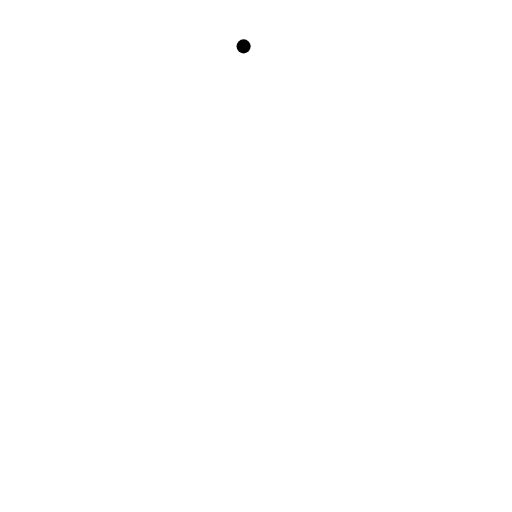
t = 0.00 s
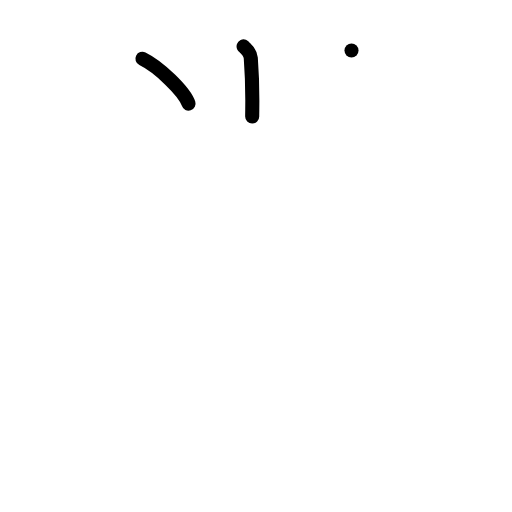
t = 2.00 s
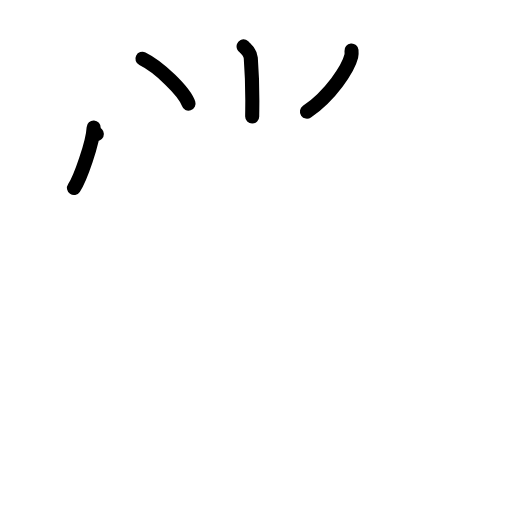
t = 4.00 s
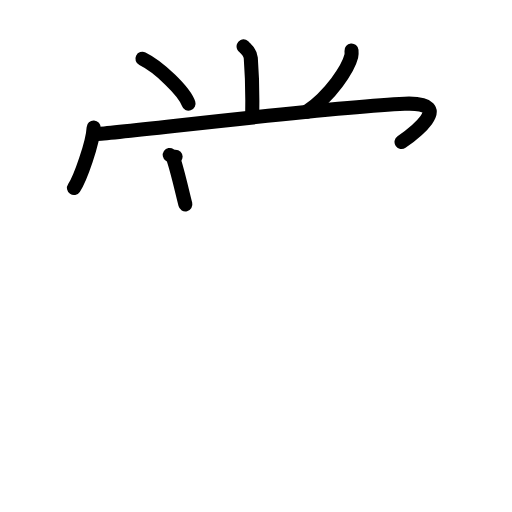
t = 6.00 s
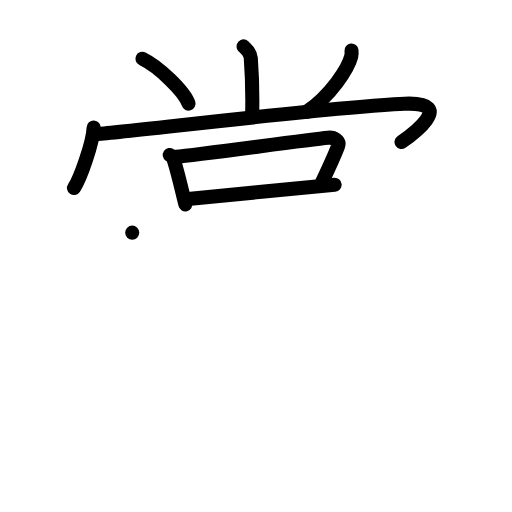
t = 8.00 s
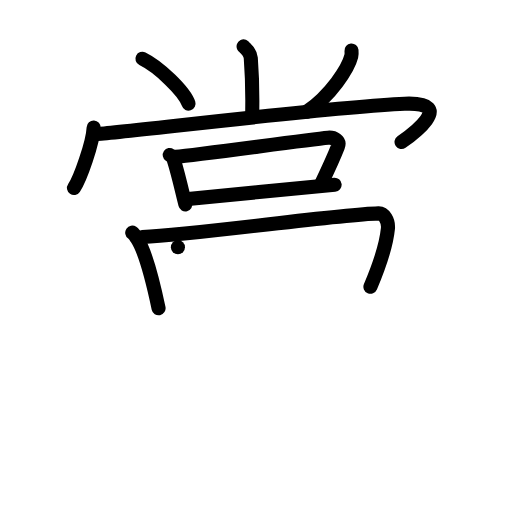
t = 10.00 s

The animated SVG that drew these frames (rendered in a browser with its animation timeline set to each time). Animation: 54 SMIL elements (animate=54); frames cover the first 10.00 s.

<?xml version="1.0" encoding="UTF-8"?>
<!--
AniKanjiVG is licensed by CC-BY-SA Paul C. Sommerhoff (https://bitbucket.org/sommerhoff/anikanjivg).
AniKanjiVG uses KanjiVG which is licensed by CC-BY-SA Ulrich Apel (http://kanjivg.tagaini.net).
See also http://creativecommons.org/licenses/by-sa/3.0/
-->
<svg xmlns:kvg='http://kanjivg.tagaini.net' xmlns='http://www.w3.org/2000/svg' width='109' height='109' viewBox='0 0 109 109' style='fill:none;stroke:#000000;stroke-width:3;stroke-linecap:round;stroke-linejoin:round;' id="kvg:kanji_09ee8"><g id="kvg:09ee8" kvg:element="黨"><g id="kvg:09ee8-g1" kvg:element="尚" kvg:variant="true" kvg:position="top"><g id="kvg:09ee8-g2" kvg:element="⺌" kvg:variant="true" kvg:original="小" kvg:position="top"><path id="kvg:09ee8-s1" kvg:type="㇑" d="M51.86,9.87c0.1,0.21,1.43,1.12,1.53,2.48c0.49,6.53,0.3,10.23,0.3,12.45"><animate attributeName="d" begin="0.0s" dur="0.5s" from="M51.86,9.87C51.86,9.87,51.86,9.87,51.86,9.87" to="M51.86,9.87c0.1,0.21,1.43,1.12,1.53,2.48" />
<animate attributeName="d" begin="0.5s" dur="0.5s" from="M51.86,9.87c0.1,0.21,1.43,1.12,1.53,2.48c0,0,0,0,0,0,0" to="M51.86,9.87c0.1,0.21,1.43,1.12,1.53,2.48c0.49,6.53,0.3,10.23,0.3,12.45" />
</path>
<path id="kvg:09ee8-s2" kvg:type="㇔" d="M30.32,12.51c3.47,1.69,8.96,6.93,9.82,9.56"><animate attributeName="d" begin="1.0s" dur="1.0s" from="M30.32,12.51C30.32,12.51,30.32,12.51,30.32,12.51" to="M30.32,12.51c3.47,1.69,8.96,6.93,9.82,9.56" />
<animate attributeName="d" begin="0s" dur="1.0s" from="M-100,-100" to="M-100,-100" />
</path>
<path id="kvg:09ee8-s3" kvg:type="㇒" d="M74.83,10.75c0.03,0.31,0.06,0.79-0.05,1.23c-0.65,2.6-4.35,8.3-9.43,11.79"><animate attributeName="d" begin="2.0s" dur="0.5s" from="M74.83,10.75C74.83,10.75,74.83,10.75,74.83,10.75" to="M74.83,10.75c0.03,0.31,0.06,0.79-0.05,1.23" />
<animate attributeName="d" begin="2.5s" dur="0.5s" from="M74.83,10.75c0.03,0.31,0.06,0.79-0.05,1.23c0,0,0,0,0,0,0" to="M74.83,10.75c0.03,0.31,0.06,0.79-0.05,1.23c-0.65,2.6-4.35,8.3-9.43,11.79" />
<animate attributeName="d" begin="0s" dur="2.0s" from="M-100,-100" to="M-100,-100" />
</path>
</g>
<g id="kvg:09ee8-g3" kvg:position="bottom"><g id="kvg:09ee8-g4" kvg:element="冂" kvg:variant="true"><path id="kvg:09ee8-s4" kvg:type="㇔" d="M19.94,27.14c-0.16,3.27-2.86,10.94-4.19,12.89"><animate attributeName="d" begin="3.0s" dur="1.0s" from="M19.94,27.14C19.94,27.14,19.94,27.14,19.94,27.14" to="M19.94,27.14c-0.16,3.27-2.86,10.94-4.19,12.89" />
<animate attributeName="d" begin="0s" dur="3.0s" from="M-100,-100" to="M-100,-100" />
</path>
<path id="kvg:09ee8-s5" kvg:type="㇖" d="M20.62,28.51c3.4,0,48.47-5.68,65.53-6.42c11.52-0.49,0.93,7.03-0.67,8.14"><animate attributeName="d" begin="4.0s" dur="0.5s" from="M20.62,28.51C20.62,28.51,20.62,28.51,20.62,28.51" to="M20.62,28.51c3.4,0,48.47-5.68,65.53-6.42" />
<animate attributeName="d" begin="4.5s" dur="0.5s" from="M20.62,28.51c3.4,0,48.47-5.68,65.53-6.42c0,0,0,0,0,0,0" to="M20.62,28.51c3.4,0,48.47-5.68,65.53-6.42c11.52-0.49,0.93,7.03-0.67,8.14" />
<animate attributeName="d" begin="0s" dur="4.0s" from="M-100,-100" to="M-100,-100" />
</path>
</g>
<g id="kvg:09ee8-g5" kvg:element="口"><path id="kvg:09ee8-s6" kvg:type="㇑" d="M36.14,32.99c0.28,0.19,0.6,0.34,0.69,0.59c0.8,2.17,1.82,6.73,2.63,9.92"><animate attributeName="d" begin="5.0s" dur="0.5s" from="M36.14,32.99C36.14,32.99,36.14,32.99,36.14,32.99" to="M36.14,32.99c0.28,0.19,0.6,0.34,0.69,0.59" />
<animate attributeName="d" begin="5.5s" dur="0.5s" from="M36.14,32.99c0.28,0.19,0.6,0.34,0.69,0.59c0,0,0,0,0,0,0" to="M36.14,32.99c0.28,0.19,0.6,0.34,0.69,0.59c0.8,2.17,1.82,6.73,2.63,9.92" />
<animate attributeName="d" begin="0s" dur="5.0s" from="M-100,-100" to="M-100,-100" />
</path>
<path id="kvg:09ee8-s7" kvg:type="㇕b" d="M37.38,33.38c5.21-0.46,27.65-3.6,32.46-4.06c1.21-0.11,2.62,0.57,2.1,1.89c-0.84,2.16-2.06,4.81-3.47,7.74"><animate attributeName="d" begin="6.0s" dur="0.3333333333333333s" from="M37.38,33.38C37.38,33.38,37.38,33.38,37.38,33.38" to="M37.38,33.38c5.21-0.46,27.65-3.6,32.46-4.06" />
<animate attributeName="d" begin="6.333333333333333s" dur="0.3333333333333333s" from="M37.38,33.38c5.21-0.46,27.65-3.6,32.46-4.06c0,0,0,0,0,0,0" to="M37.38,33.38c5.21-0.46,27.65-3.6,32.46-4.06c1.21-0.11,2.62,0.57,2.1,1.89" />
<animate attributeName="d" begin="6.666666666666667s" dur="0.3333333333333333s" from="M37.38,33.38c5.21-0.46,27.65-3.6,32.46-4.06c1.21-0.11,2.62,0.57,2.1,1.89c0,0,0,0,0,0,0" to="M37.38,33.38c5.21-0.46,27.65-3.6,32.46-4.06c1.21-0.11,2.62,0.57,2.1,1.89c-0.84,2.16-2.06,4.81-3.47,7.74" />
<animate attributeName="d" begin="0s" dur="6.0s" from="M-100,-100" to="M-100,-100" />
</path>
<path id="kvg:09ee8-s8" kvg:type="㇐b" d="M40.05,42.36c6.74-0.63,25.85-2.59,31.19-3.02"><animate attributeName="d" begin="7.0s" dur="1.0s" from="M40.05,42.36C40.05,42.36,40.05,42.36,40.05,42.36" to="M40.05,42.36c6.74-0.63,25.85-2.59,31.19-3.02" />
<animate attributeName="d" begin="0s" dur="7.0s" from="M-100,-100" to="M-100,-100" />
</path>
</g>
</g>
</g>
<g id="kvg:09ee8-g6" kvg:element="黑" kvg:variant="true" kvg:original="黒" kvg:position="bottom" kvg:radical="general"><g id="kvg:09ee8-g7" kvg:element="里" kvg:variant="true" kvg:position="top"><path id="kvg:09ee8-s9" kvg:type="㇑" d="M28.15,49.53c0.39,0.27,0.88,1.04,1.09,1.38c1.76,2.77,3.43,9.55,4.52,14.71"><animate attributeName="d" begin="8.0s" dur="0.5s" from="M28.15,49.53C28.15,49.53,28.15,49.53,28.15,49.53" to="M28.15,49.53c0.39,0.27,0.88,1.04,1.09,1.38" />
<animate attributeName="d" begin="8.5s" dur="0.5s" from="M28.15,49.53c0.39,0.27,0.88,1.04,1.09,1.38c0,0,0,0,0,0,0" to="M28.15,49.53c0.39,0.27,0.88,1.04,1.09,1.38c1.76,2.77,3.43,9.55,4.52,14.71" />
<animate attributeName="d" begin="0s" dur="8.0s" from="M-100,-100" to="M-100,-100" />
</path>
<path id="kvg:09ee8-s10" kvg:type="㇕" d="M30.3,50.46c12.52-0.63,40.7-4.71,50.27-5.03c1.19-0.04,2.19,1.58,2.01,3.28C82.32,51.27,81,56,78.86,61.05"><animate attributeName="d" begin="9.0s" dur="0.3333333333333333s" from="M30.3,50.46C30.3,50.46,30.3,50.46,30.3,50.46" to="M30.3,50.46c12.52-0.63,40.7-4.71,50.27-5.03" />
<animate attributeName="d" begin="9.333333333333334s" dur="0.3333333333333333s" from="M30.3,50.46c12.52-0.63,40.7-4.71,50.27-5.03c0,0,0,0,0,0,0" to="M30.3,50.46c12.52-0.63,40.7-4.71,50.27-5.03c1.19-0.04,2.19,1.58,2.01,3.28" />
<animate attributeName="d" begin="9.666666666666666s" dur="0.3333333333333333s" from="M30.3,50.46c12.52-0.63,40.7-4.71,50.27-5.03c1.19-0.04,2.19,1.58,2.01,3.28c0,0,0,0,0,0,0" to="M30.3,50.46c12.52-0.63,40.7-4.71,50.27-5.03c1.19-0.04,2.19,1.58,2.01,3.28C82.32,51.27,81,56,78.86,61.05" />
<animate attributeName="d" begin="0s" dur="9.0s" from="M-100,-100" to="M-100,-100" />
</path>
<path id="kvg:09ee8-s11" kvg:type="㇔" d="M37.88,52.62c2.6,1.22,6.72,5.01,7.37,6.91"><animate attributeName="d" begin="10.0s" dur="1.0s" from="M37.88,52.62C37.88,52.62,37.88,52.62,37.88,52.62" to="M37.88,52.62c2.6,1.22,6.72,5.01,7.37,6.91" />
<animate attributeName="d" begin="0s" dur="10.0s" from="M-100,-100" to="M-100,-100" />
</path>
<path id="kvg:09ee8-s12" kvg:type="㇒" d="M69.24,48.77c0.02,0.25,0.04,0.66-0.04,1.02c-0.48,2.15-3.2,6.88-6.93,9.78"><animate attributeName="d" begin="11.0s" dur="0.5s" from="M69.24,48.77C69.24,48.77,69.24,48.77,69.24,48.77" to="M69.24,48.77c0.02,0.25,0.04,0.66-0.04,1.02" />
<animate attributeName="d" begin="11.5s" dur="0.5s" from="M69.24,48.77c0.02,0.25,0.04,0.66-0.04,1.02c0,0,0,0,0,0,0" to="M69.24,48.77c0.02,0.25,0.04,0.66-0.04,1.02c-0.48,2.15-3.2,6.88-6.93,9.78" />
<animate attributeName="d" begin="0s" dur="11.0s" from="M-100,-100" to="M-100,-100" />
</path>
<path id="kvg:09ee8-s13" kvg:type="㇐" d="M33.47,63.09c9.01-0.27,33.4-3.49,45.85-3.93"><animate attributeName="d" begin="12.0s" dur="1.0s" from="M33.47,63.09C33.47,63.09,33.47,63.09,33.47,63.09" to="M33.47,63.09c9.01-0.27,33.4-3.49,45.85-3.93" />
<animate attributeName="d" begin="0s" dur="12.0s" from="M-100,-100" to="M-100,-100" />
</path>
<path id="kvg:09ee8-s14" kvg:type="㇑" d="M53.24,48.97c0.66,0.62,0.97,0.99,1,1.75c0.3,8.72,0.12,24.58,0.12,27.66"><animate attributeName="d" begin="13.0s" dur="0.5s" from="M53.24,48.97C53.24,48.97,53.24,48.97,53.24,48.97" to="M53.24,48.97c0.66,0.62,0.97,0.99,1,1.75" />
<animate attributeName="d" begin="13.5s" dur="0.5s" from="M53.24,48.97c0.66,0.62,0.97,0.99,1,1.75c0,0,0,0,0,0,0" to="M53.24,48.97c0.66,0.62,0.97,0.99,1,1.75c0.3,8.72,0.12,24.58,0.12,27.66" />
<animate attributeName="d" begin="0s" dur="13.0s" from="M-100,-100" to="M-100,-100" />
</path>
<path id="kvg:09ee8-s15" kvg:type="㇐" d="M29.88,71.8c0.96,0.32,2.7,0.36,3.66,0.32c9.93-0.37,29.46-2.87,41.16-4.17c1.58-0.17,2.54,0.15,3.34,0.31"><animate attributeName="d" begin="14.0s" dur="0.3333333333333333s" from="M29.88,71.8C29.88,71.8,29.88,71.8,29.88,71.8" to="M29.88,71.8c0.96,0.32,2.7,0.36,3.66,0.32" />
<animate attributeName="d" begin="14.333333333333334s" dur="0.3333333333333333s" from="M29.88,71.8c0.96,0.32,2.7,0.36,3.66,0.32c0,0,0,0,0,0,0" to="M29.88,71.8c0.96,0.32,2.7,0.36,3.66,0.32c9.93-0.37,29.46-2.87,41.16-4.17" />
<animate attributeName="d" begin="14.666666666666666s" dur="0.3333333333333333s" from="M29.88,71.8c0.96,0.32,2.7,0.36,3.66,0.32c9.93-0.37,29.46-2.87,41.16-4.17c0,0,0,0,0,0,0" to="M29.88,71.8c0.96,0.32,2.7,0.36,3.66,0.32c9.93-0.37,29.46-2.87,41.16-4.17c1.58-0.17,2.54,0.15,3.34,0.31" />
<animate attributeName="d" begin="0s" dur="14.0s" from="M-100,-100" to="M-100,-100" />
</path>
<path id="kvg:09ee8-s16" kvg:type="㇐" d="M20.91,80.98c1.36,0.4,3.86,0.46,5.22,0.4c14.16-0.67,39.09-4.36,58.87-4.36c2.27,0,3.63,0.19,4.76,0.39"><animate attributeName="d" begin="15.0s" dur="0.3333333333333333s" from="M20.91,80.98C20.91,80.98,20.91,80.98,20.91,80.98" to="M20.91,80.98c1.36,0.4,3.86,0.46,5.22,0.4" />
<animate attributeName="d" begin="15.333333333333334s" dur="0.3333333333333333s" from="M20.91,80.98c1.36,0.4,3.86,0.46,5.22,0.4c0,0,0,0,0,0,0" to="M20.91,80.98c1.36,0.4,3.86,0.46,5.22,0.4c14.16-0.67,39.09-4.36,58.87-4.36" />
<animate attributeName="d" begin="15.666666666666666s" dur="0.3333333333333333s" from="M20.91,80.98c1.36,0.4,3.86,0.46,5.22,0.4c14.16-0.67,39.09-4.36,58.87-4.36c0,0,0,0,0,0,0" to="M20.91,80.98c1.36,0.4,3.86,0.46,5.22,0.4c14.16-0.67,39.09-4.36,58.87-4.36c2.27,0,3.63,0.19,4.76,0.39" />
<animate attributeName="d" begin="0s" dur="15.0s" from="M-100,-100" to="M-100,-100" />
</path>
</g>
<g id="kvg:09ee8-g8" kvg:element="灬" kvg:variant="true" kvg:original="火" kvg:position="bottom"><path id="kvg:09ee8-s17" kvg:type="㇔" d="M26.89,88.33c-1.18,4.83-6.87,10.46-8.4,11.67"><animate attributeName="d" begin="16.0s" dur="1.0s" from="M26.89,88.33C26.89,88.33,26.89,88.33,26.89,88.33" to="M26.89,88.33c-1.18,4.83-6.87,10.46-8.4,11.67" />
<animate attributeName="d" begin="0s" dur="16.0s" from="M-100,-100" to="M-100,-100" />
</path>
<path id="kvg:09ee8-s18" kvg:type="㇔" d="M40.09,84.66c3.3,2.5,5.91,8.09,7.25,13.3"><animate attributeName="d" begin="17.0s" dur="1.0s" from="M40.09,84.66C40.09,84.66,40.09,84.66,40.09,84.66" to="M40.09,84.66c3.3,2.5,5.91,8.09,7.25,13.3" />
<animate attributeName="d" begin="0s" dur="17.0s" from="M-100,-100" to="M-100,-100" />
</path>
<path id="kvg:09ee8-s19" kvg:type="㇔" d="M60.65,83.98c3.85,3.77,8.1,9.02,9.39,13.8"><animate attributeName="d" begin="18.0s" dur="1.0s" from="M60.65,83.98C60.65,83.98,60.65,83.98,60.65,83.98" to="M60.65,83.98c3.85,3.77,8.1,9.02,9.39,13.8" />
<animate attributeName="d" begin="0s" dur="18.0s" from="M-100,-100" to="M-100,-100" />
</path>
<path id="kvg:09ee8-s20" kvg:type="㇔" d="M78.6,83.81c4.22,2.38,10.91,9.79,11.97,13.49"><animate attributeName="d" begin="19.0s" dur="1.0s" from="M78.6,83.81C78.6,83.81,78.6,83.81,78.6,83.81" to="M78.6,83.81c4.22,2.38,10.91,9.79,11.97,13.49" />
<animate attributeName="d" begin="0s" dur="19.0s" from="M-100,-100" to="M-100,-100" />
</path>
</g>
</g>
</g>
</svg>
